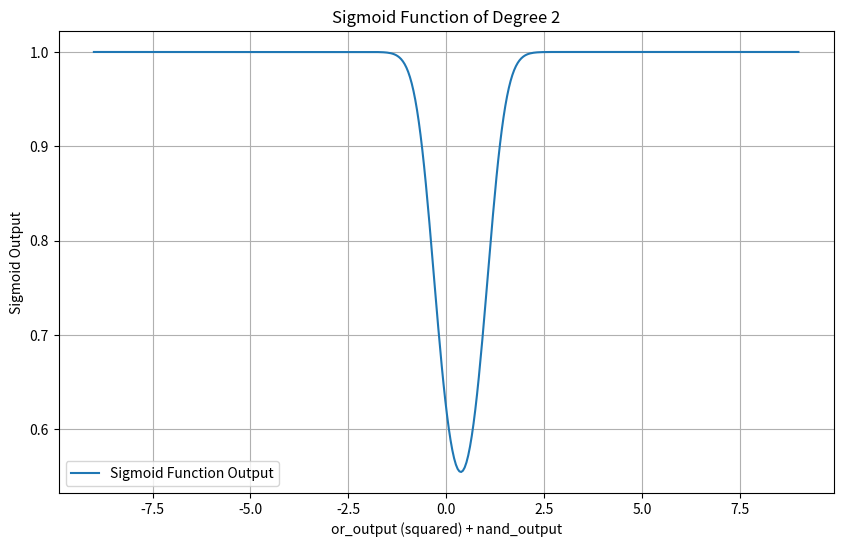

Write the Python code that produced this figure.
import numpy as np
import matplotlib.pyplot as plt

# Define the sigmoid function
def sigmoid(z):
    return 1 / (1 + np.exp(-z))

# Generate a range of values for or_output and nand_output
or_output = np.linspace(-9, 9, 400)
nand_output = np.linspace(-9, 9, 400)

# Assuming some arbitrary weights for visualization
weights = [2.0, -1.5, 0.5]

# Calculate the value of the function for each pair of or_output and nand_output
Z = sigmoid(weights[0] * or_output**2 + weights[1] * nand_output + weights[2])

# Plot
plt.figure(figsize=(10, 6))
plt.plot(or_output, Z, label='Sigmoid Function Output')
plt.title('Sigmoid Function of Degree 2')
plt.xlabel('or_output (squared) + nand_output')
plt.ylabel('Sigmoid Output')
plt.legend()
plt.grid(True)
plt.show()